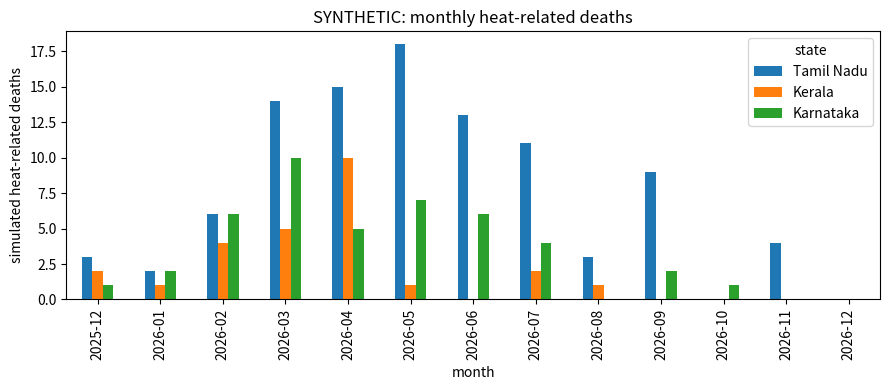
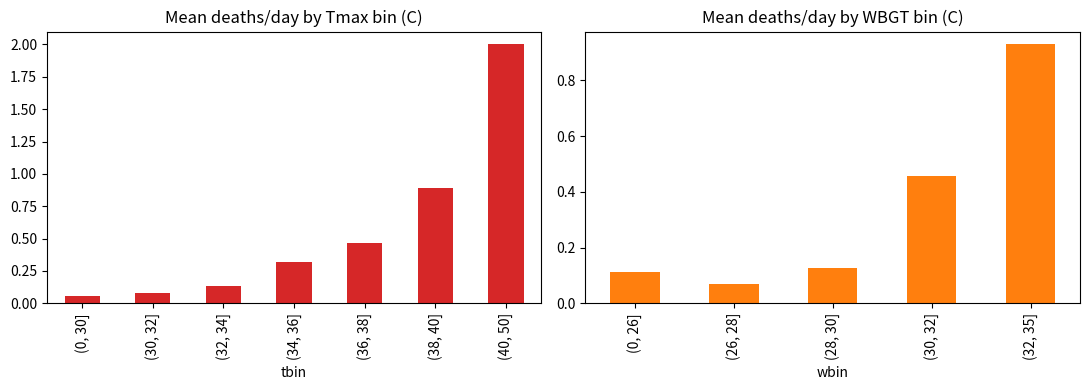
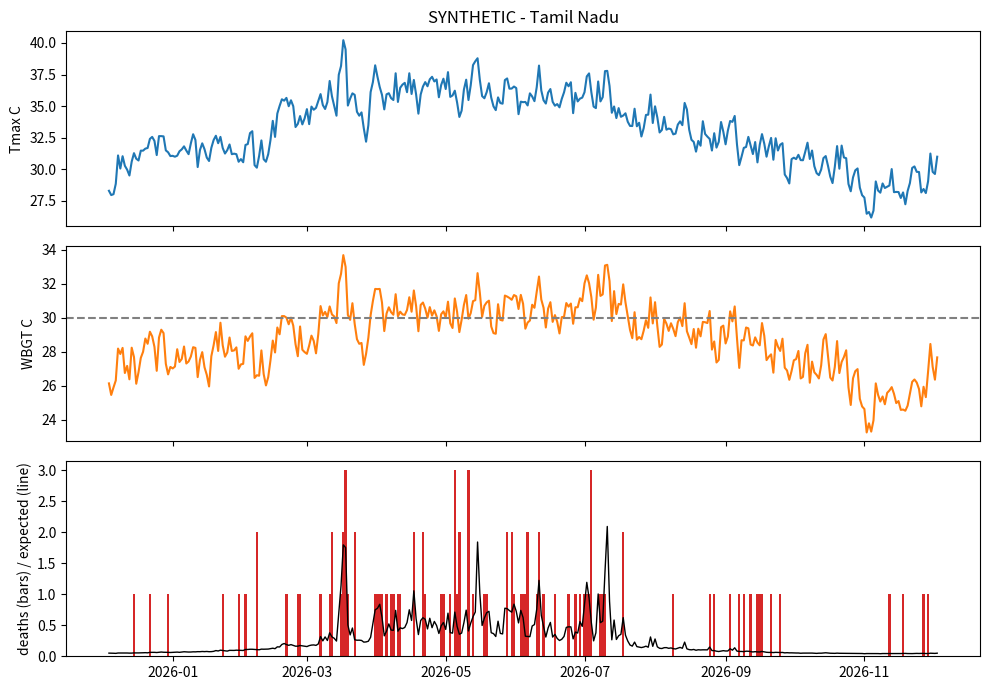
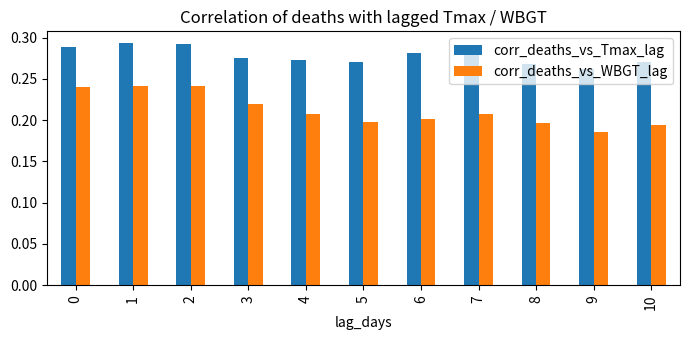

Write the Python code that produced these figures, in order.
#!/usr/bin/env python3
# -*- coding: utf-8 -*-
"""
ClimateGuard India - SYNTHETIC heat-related mortality dataset generator.

*** EVERY VALUE PRODUCED HERE IS SYNTHETIC. NOTHING IS NCRB / IMD / OFFICIAL DATA. ***

Statistical reference: Guin P, Bhan N, Sethi K (2025). "Mortality due to heatstroke and
exposure to cold: Evidence from India". Temperature 12(2):179-199.

Usage:
    python generate_mortality_synthetic.py --generation-date 2026-09-24 --out .
Default window = the most recent completed 365 days before the generation date.
"""
import argparse, json, math, datetime as dt
from pathlib import Path
import numpy as np
import pandas as pd
import matplotlib
matplotlib.use("Agg")
import matplotlib.pyplot as plt

SEED = 20260924
WARMUP = 14                      # burn-in days so lag-7 features are valid on day 1
STATES = ["Tamil Nadu", "Kerala", "Karnataka"]
CELLS = ["M<30", "F<30", "M30-59", "F30-59", "M60+", "F60+"]
# Paper Table 1 means (heatstroke deaths per state-year): M<30=4, F<30=1, M30-59=19, F30-59=4, M60+=8, F60+=3 (sum 39)
PAPER_CELL_MEANS = np.array([4, 1, 19, 4, 8, 3], float)
PAPER_REL_SENS = 8.028 / 39.0    # +8.028 deaths per +1C asmt, relative to mean 39 deaths/state-year
PAPER_CUM = {"Tamil Nadu": 228, "Karnataka": 97, "Kerala": 10}

# ---------------------------------------------------------------- state profiles (ASSUMPTIONS)
PROFILES = {
    "Tamil Nadu": dict(
        tmax_mean=34.0, tmax_amp=3.0, peak=130, sw_dip=0.8, ne_dip=2.0, w_dip=1.5,
        anom_sd=1.2, anom_phi=0.65, rh_base=68, rh_dry_amp=10, rh_sw=3, rh_ne=4,
        dtr=8.5, wind=2.6, wind_sw=0.15, sun_sw=0.20, sun_ne=0.30,
        events=3.5, event_amp=(2.0, 4.5), event_rh=2.0,
        hw_tmax=37.5, hw_anom=2.0, hot_tmax=36.5,
        population=77_000_000, elderly=13.0, u30=47.0, wa=40.0, outdoor=0.36, urban=55.0,
        healthcare=0.78, hap=0.60, cooling=0.55, phr_base=0.55, target_heatstroke=24.0),
    "Kerala": dict(
        tmax_mean=32.2, tmax_amp=1.3, peak=85, sw_dip=3.2, ne_dip=0.8, w_dip=0.8,
        anom_sd=0.9, anom_phi=0.65, rh_base=74, rh_dry_amp=6, rh_sw=12, rh_ne=4,
        dtr=6.5, wind=2.2, wind_sw=0.70, sun_sw=0.55, sun_ne=0.20,
        events=2.0, event_amp=(1.5, 3.0), event_rh=0.8,
        hw_tmax=35.0, hw_anom=1.8, hot_tmax=33.5,
        population=35_800_000, elderly=17.0, u30=38.0, wa=45.0, outdoor=0.28, urban=50.0,
        healthcare=0.85, hap=0.65, cooling=0.55, phr_base=0.60, target_heatstroke=5.0),
    "Karnataka": dict(
        tmax_mean=32.0, tmax_amp=3.2, peak=108, sw_dip=3.0, ne_dip=0.5, w_dip=1.5,
        anom_sd=1.5, anom_phi=0.65, rh_base=62, rh_dry_amp=12, rh_sw=18, rh_ne=3,
        dtr=10.0, wind=2.8, wind_sw=0.60, sun_sw=0.45, sun_ne=0.10,
        events=3.0, event_amp=(2.0, 4.5), event_rh=2.5,
        hw_tmax=36.5, hw_anom=2.0, hot_tmax=35.5,
        population=68_000_000, elderly=11.5, u30=50.0, wa=38.5, outdoor=0.45, urban=42.0,
        healthcare=0.70, hap=0.55, cooling=0.50, phr_base=0.50, target_heatstroke=12.0),
}

CFG = dict(
    seasonality_strength=0.9,
    other_to_heatstroke_ratio=3.0,
    hazard_T_segments=[(32, 35, 0.04), (35, 38, 0.12), (38, 40, 0.30), (40, 99, 0.55)],
    hazard_W_segments=[(26, 28, 0.05), (28, 30, 0.15), (30, 32, 0.35), (32, 35, 0.70), (35, 99, 1.20)],
    wbgt_weight=0.5,
    shock_phi=0.3,
    heat=dict(lag_w=[1.0, 0.6, 0.35, 0.2, 0.05], beta_mult=1.0, hum=0.35, dur=0.04, night=0.25,
              vul=1.2, out=0.8, phr=-0.35, cool=-0.30, nb_size=1.5, shock_sd=0.30, kappa=30),
    other=dict(lag_w=[0.6, 0.6, 0.45, 0.30, 0.15], beta_mult=0.6, hum=0.5, dur=0.05, night=0.45,
               vul=1.5, out=0.3, phr=-0.25, cool=-0.30, nb_size=2.0, shock_sd=0.30, kappa=20),
    other_cell_base=[0.05, 0.03, 0.27, 0.12, 0.30, 0.23],
)

# ---------------------------------------------------------------- physics helpers
def bump(doy, c, s):
    d = np.abs(doy - c); d = np.minimum(d, 365 - d)
    return np.exp(-0.5 * (d / s) ** 2)

def piecewise(x, segs):
    out = np.zeros_like(x, dtype=float)
    for lo, hi, sl in segs:
        out += sl * np.clip(x - lo, 0, hi - lo)
    return out

def run_length(flag):
    out = np.zeros(len(flag), int); c = 0
    for i, f in enumerate(flag):
        c = c + 1 if f else 0
        out[i] = c
    return out

def lag(x, k):
    o = np.full(len(x), np.nan); o[k:] = x[:-k]; return o

def ar1(rng, n, phi, sd):
    e = rng.normal(0, sd * np.sqrt(1 - phi ** 2), n); x = np.zeros(n); x[0] = rng.normal(0, sd)
    for i in range(1, n):
        x[i] = phi * x[i - 1] + e[i]
    return x

def esat(T): return 6.1094 * np.exp(17.625 * T / (T + 243.04))

def dewpoint(T, RH):
    g = np.log(np.clip(RH, 1, 100) / 100) + 17.625 * T / (243.04 + T)
    return 243.04 * g / (17.625 - g)

def stull_wet_bulb(T, RH):
    return (T * np.arctan(0.151977 * np.sqrt(RH + 8.313659)) + np.arctan(T + RH) - np.arctan(RH - 1.676331)
            + 0.00391838 * RH ** 1.5 * np.arctan(0.023101 * RH) - 4.686035)

def heat_index_f(T, RH):
    """NWS Rothfusz regression. Input/Output in DEGREES FAHRENHEIT."""
    simple = 0.5 * (T + 61.0 + (T - 68.0) * 1.2 + RH * 0.094)
    avg = (simple + T) / 2
    hi = (-42.379 + 2.04901523 * T + 10.14333127 * RH - 0.22475541 * T * RH - 0.00683783 * T * T
          - 0.05481717 * RH * RH + 0.00122874 * T * T * RH + 0.00085282 * T * RH * RH - 0.00000199 * T * T * RH * RH)
    a1 = np.where((RH < 13) & (T >= 80) & (T <= 112),
                  -((13 - RH) / 4) * np.sqrt(np.clip((17 - np.abs(T - 95)) / 17, 0, None)), 0.0)
    a2 = np.where((RH > 85) & (T >= 80) & (T <= 87), ((RH - 85) / 10) * ((87 - T) / 5), 0.0)
    return np.where(avg >= 80, hi + a1 + a2, simple)

def wbgt_category(w):
    return np.select([w < 28, w < 30, w < 32, w <= 35], ["LOW", "CAUTION", "DANGER", "EXTREME"], "SEVERE")

def thermal_chain(tmax, tmin, rh, wind, sun):
    """Daily thermal indices from Tmax/Tmin/mean RH/wind/sunshine. Hourly WBGT via Stull wet-bulb + simple globe increment."""
    tmean = (tmax + tmin) / 2
    td = dewpoint(tmean, rh)
    h = np.arange(24)[None, :]
    Th = ((tmax + tmin) / 2)[:, None] + ((tmax - tmin) / 2)[:, None] * np.cos(2 * np.pi * (h - 15) / 24)
    RHh = np.clip(100 * esat(td)[:, None] / esat(Th), 5, 99)
    Tw = stull_wet_bulb(Th, RHh)
    sol = np.where((h >= 6) & (h <= 18), np.sin(np.pi * (h - 6) / 12), 0.0)
    inc = np.clip(7.0 - 0.6 * wind, 2.0, 7.0) * sun
    Tg = Th + inc[:, None] * sol
    wb = 0.7 * Tw + 0.2 * Tg + 0.1 * Th
    hi_f = heat_index_f(tmax * 9 / 5 + 32, RHh[:, 15])
    return dict(tmean=tmean, td=td, wbgt=wb.max(1), dur=(wb >= 30).sum(1), hrs35=(Th >= 35).sum(1),
                hi_f=hi_f, hi_c=(hi_f - 32) * 5 / 9)

# ---------------------------------------------------------------- weather generator
def gen_weather(state, dates, rng):
    p = PROFILES[state]; n = len(dates); doy = dates.dayofyear.values.astype(float)
    sw = bump(doy, 200, 32); ne = bump(doy, 305, 25); wn = bump(doy, 20, 30)
    ang = 2 * np.pi * (doy - p["peak"]) / 365.25
    tclim = p["tmax_mean"] + p["tmax_amp"] * np.cos(ang) - p["sw_dip"] * sw - p["ne_dip"] * ne - p["w_dip"] * wn
    rhclim = p["rh_base"] - p["rh_dry_amp"] * np.cos(ang) + p["rh_sw"] * sw + p["rh_ne"] * ne
    tanom = ar1(rng, n, p["anom_phi"], p["anom_sd"])
    ev = np.zeros(n); idxs = np.where((doy >= 50) & (doy <= 170))[0]
    if len(idxs) > 10:
        for _ in range(rng.poisson(p["events"] * len(idxs) / 121.0)):
            s = int(rng.choice(idxs)); L = int(rng.integers(3, 10)); amp = rng.uniform(*p["event_amp"])
            prof = np.sin(np.linspace(0, np.pi, L + 2))[1:-1]; prof = prof / prof.max()
            e = min(L, n - s); ev[s:s + e] = np.maximum(ev[s:s + e], amp * prof[:e])
    tmax = tclim + tanom + ev
    rh = np.clip(rhclim + ar1(rng, n, 0.7, 5.0) - 1.2 * tanom - p["event_rh"] * ev, 25, 98)
    dtr = np.clip(p["dtr"] * (1 + 0.010 * (65 - rh)) * (1 - 0.20 * sw) + rng.normal(0, 0.8, n), 3.0, 15.0)
    tmin = tmax - dtr
    wind = np.clip(rng.gamma(4.0, p["wind"] / 4.0, n) * (1 + p["wind_sw"] * sw), 0.3, 9.0)
    sun = np.clip(0.92 - p["sun_sw"] * sw - p["sun_ne"] * ne - 0.3 * np.clip(rh - 78, 0, None) / 20
                  + rng.normal(0, 0.07, n), 0.2, 1.0)
    return dict(tmax=tmax, tmin=tmin, rh=rh, wind=wind, sun=sun, tclim=tclim, rhclim=rhclim, event=ev,
                n_uhi=rng.normal(0, 0.02, n), n_out=rng.normal(0, 0.03, n), n_vul=ar1(rng, n, 0.98, 0.02),
                n_phr=rng.normal(0, 0.02, n), n_hc=ar1(rng, n, 0.99, 0.01), n_cool=ar1(rng, n, 0.99, 0.02))

def uhi_from(tmax, w, p):
    return np.clip(0.8 * p["urban"] / 100 + 0.12 * np.clip((tmax - 32) / 8, 0, 1) + w["n_uhi"], 0, 1)

def compute_drivers(w, uhi, shift_mask=None, dT=0.0):
    tmax = w["tmax"].copy(); tmin = w["tmin"].copy()
    if shift_mask is not None:
        tmax[shift_mask] += dT; tmin[shift_mask] += dT
    ch = thermal_chain(tmax, tmin, w["rh"], w["wind"], w["sun"])
    ww = CFG["wbgt_weight"]
    X = (1 - ww) * piecewise(tmax, CFG["hazard_T_segments"]) + ww * piecewise(ch["wbgt"], CFG["hazard_W_segments"])
    night_min = tmin + 1.5 * uhi
    dr = dict(ch); dr.update(tmax=tmax, tmin=tmin, X=X, X1=lag(X, 1), X2=lag(X, 2), X3=lag(X, 3), X7=lag(X, 7),
                              cum3=pd.Series(X).rolling(3).sum().values, cum7=pd.Series(X).rolling(7).sum().values,
                              night_min=night_min, night=np.clip((night_min - 24) / 6, 0, 1),
                              hum=np.clip((ch["td"] - 18) / 8, 0, 1))
    return dr

def compute_context(state, dates, w, dr, uhi):
    p = PROFILES[state]; doy = dates.dayofyear.values.astype(float)
    anom = w["tmax"] - w["tclim"]
    hw = (w["tmax"] >= p["hw_tmax"]) & (anom >= p["hw_anom"])
    hot = w["tmax"] >= p["hot_tmax"]
    sw = bump(doy, 200, 32); ne = bump(doy, 305, 25)
    wk = np.where(dates.weekday == 6, 0.78, np.where(dates.weekday == 5, 0.92, 1.0))
    out = np.clip(p["outdoor"] / 0.6 * wk * (1 - 0.30 * sw - 0.05 * ne) + w["n_out"], 0, 1)
    vbase = 0.35 * p["elderly"] / 20 + 0.25 * p["outdoor"] / 0.6 + 0.25 * (1 - p["healthcare"]) + 0.15 * (1 - p["cooling"])
    vul = np.clip(vbase + w["n_vul"], 0, 1)
    hw_recent = pd.Series(hw.astype(int)).rolling(3, min_periods=1).max().values
    phr = np.clip(p["phr_base"] + 0.15 * hw_recent + w["n_phr"], 0, 1)
    maxpop = max(q["population"] for q in PROFILES.values())
    return dict(doy=doy, anom=anom, hum_anom=w["rh"] - w["rhclim"], hw=hw, hot=hot,
                consec_hot=run_length(hot), consec_heat=run_length(dr["wbgt"] >= 30),
                out=out, vul=vul, phr=phr, uhi=uhi,
                hc=np.clip(p["healthcare"] + w["n_hc"], 0, 1), cool=np.clip(p["cooling"] + w["n_cool"], 0, 1),
                hap=np.full(len(doy), p["hap"]),
                popexp=np.clip(0.5 * p["population"] / maxpop + 0.3 * p["urban"] / 100 + 0.2 * out, 0, 1),
                season_peak=p["peak"])

def cut(d): return {k: (v[WARMUP:] if isinstance(v, np.ndarray) else v) for k, v in d.items()}

def mu_raw(dr, ctx, beta, kind):
    c = CFG[kind]; lw = c["lag_w"]
    eff = lw[0] * dr["X"] + lw[1] * dr["X1"] + lw[2] * dr["X2"] + lw[3] * dr["X3"] + lw[4] * dr["X7"]
    Xc = np.minimum(dr["X"], 1.0)
    eta = (beta * c["beta_mult"]) * eff + c["hum"] * dr["hum"] * Xc + c["dur"] * dr["dur"] + c["night"] * dr["night"] * Xc \
        + c["vul"] * (ctx["vul"] - 0.5) + c["out"] * (ctx["out"] - 0.5) + c["phr"] * (ctx["phr"] - 0.5) \
        + c["cool"] * (ctx["cool"] - 0.5) \
        + CFG["seasonality_strength"] * np.cos(2 * np.pi * (ctx["doy"] - ctx["season_peak"]) / 365.25)
    return np.exp(eta)

def split_cells(rng, total, base_p, adjust, kappa):
    w = base_p[None, :] * np.exp(adjust); w = w / w.sum(1, keepdims=True)
    g = rng.gamma(kappa * w, 1.0); p = g / g.sum(1, keepdims=True)
    out = np.zeros((len(total), 6), int)
    for i, t in enumerate(total):
        if t > 0:
            out[i] = rng.multinomial(int(t), p[i])
    return out

def cell_adjust(ctx, dr):
    n = len(ctx["out"]); a = np.zeros((n, 6))
    so = 2.0 * (ctx["out"] - ctx["out"].mean())
    nz = 0.5 * (dr["night"] - dr["night"].mean()) + 0.4 * (dr["hum"] - dr["hum"].mean())
    fz = 0.4 * (dr["night"] - dr["night"].mean())
    a[:, 2] += so; a[:, 4] += nz; a[:, 5] += nz; a[:, 1] += fz; a[:, 3] += fz; a[:, 5] += fz
    return a

# ---------------------------------------------------------------- similarity engine
SIG_COLS = {"max_temperature_c": "maximum_temperature_c", "mean_temperature_c": "mean_temperature_c",
            "humidity_percent": "relative_humidity_percent", "wbgt_c": "wbgt_c", "heat_index_c": "heat_index_c",
            "heat_duration_hours": "heat_duration_hours", "consecutive_heat_days": "consecutive_heat_days"}
SIG_W = {"wbgt_c": .25, "max_temperature_c": .15, "mean_temperature_c": .10, "humidity_percent": .15,
         "heat_index_c": .15, "heat_duration_hours": .10, "consecutive_heat_days": .10}

def find_similar_days(df, query, k=5, state=None):
    """Weighted, standardised multi-dimensional distance. Needs >=3 signature fields (never temperature alone)."""
    keys = [q for q in SIG_COLS if query.get(q) is not None]
    if len(keys) < 3:
        raise ValueError("Provide at least 3 thermal-signature fields; single-variable matching is not allowed.")
    pool = df if state is None else df[df.state == state]
    w = np.array([SIG_W[q] for q in keys]); w = w / w.sum()
    sd = np.array([df[SIG_COLS[q]].std() for q in keys])
    Z = (pool[[SIG_COLS[q] for q in keys]].values - np.array([query[q] for q in keys], float)) / sd
    d = np.sqrt((w * Z ** 2).sum(1))
    res = pool.assign(similarity_score=100 * np.exp(-d), distance=d).sort_values("distance")
    return res.head(k), keys

def analyse_scenario(df, query, k=5, k_stable=25):
    top, keys = find_similar_days(df, query, k)
    stable, _ = find_similar_days(df, query, k_stable)
    band = wbgt_category(np.array([query["wbgt_c"]]))[0] if query.get("wbgt_c") is not None else "n/a"
    ages = stable[["heat_related_deaths_under_30", "heat_related_deaths_30_59", "heat_related_deaths_60_plus"]].sum()
    sx = stable[["heat_related_deaths_male", "heat_related_deaths_female"]].sum()
    prec = {"LOW": "Routine hydration; no special measures.",
            "CAUTION": "Hydrate, schedule strenuous outdoor work outside the afternoon, watch vulnerable people.",
            "DANGER": "Limit outdoor work 11:00-16:00, mandatory shade/water breaks, check on elderly and outdoor workers.",
            "EXTREME": "Suspend non-essential outdoor labour in peak hours, open cooling shelters, alert hospitals, "
                       "frequent welfare checks on elderly and isolated people.",
            "SEVERE": "Treat as emergency-level heat stress: stop outdoor work in peak hours, activate heat action plan fully."}
    return dict(
        CURRENT_THERMAL_RISK=f"WBGT band: {band}",
        HISTORICAL_ANALOGUE=top.assign(date=pd.to_datetime(top["date"]).dt.strftime("%Y-%m-%d"))[["date", "state", "similarity_score", "maximum_temperature_c", "relative_humidity_percent",
                                 "wbgt_c", "heat_related_deaths_total"]],
        EXPECTED_HEALTH_IMPACT=(f"Historical SYNTHETIC scenarios with similar thermal conditions were associated with an average of "
                                f"{top.heat_related_deaths_total.mean():.2f} simulated heat-related deaths/day (5 closest days) and "
                                f"{stable.heat_related_deaths_total.mean():.2f} (25 closest). This is a model-estimated heat-related "
                                f"mortality burden for decision support, not a forecast for any individual or day."),
        VULNERABLE_POPULATIONS=(f"Among the 25 closest analogues: deaths under 30 / 30-59 / 60+ = {int(ages.iloc[0])} / {int(ages.iloc[1])} / "
                                f"{int(ages.iloc[2])}; male / female = {int(sx.iloc[0])} / {int(sx.iloc[1])} (simulated; small counts, noisy)."),
        RECOMMENDED_PRECAUTIONS=prec.get(band, "Follow local heat action plan guidance."),
        features_used=keys)

# ---------------------------------------------------------------- reporting helpers
def md_table(df, index=True, nd=2):
    d = df.reset_index() if index else df
    cols = [str(c) for c in d.columns]
    L = ["| " + " | ".join(cols) + " |", "|" + "|".join(["---"] * len(cols)) + "|"]
    for _, r in d.iterrows():
        L.append("| " + " | ".join(f"{v:.{nd}f}" if isinstance(v, (float, np.floating)) else str(v) for v in r.values) + " |")
    return "\n".join(L)

def spearman(a, b): return a.rank().corr(b.rank())

# ---------------------------------------------------------------- data dictionary
SPEC = {
 "date": ("date", "YYYY-MM-DD", "Calendar date of the record.", "Consecutive dates ending the day before generation date."),
 "state": ("string", "-", "State the record describes (state-level aggregate).", "Fixed set of 3 states."),
 "data_type": ("string", "-", "Honesty flag; always SYNTHETIC.", "Constant."),
 "population": ("int", "persons", "State population used as denominator.", "Synthetic demographic assumption (rounded 2026 projection-style figure, not official)."),
 "elderly_population_percent": ("float", "%", "Share aged 60+.", "Synthetic demographic assumption (historical baseline was lower; Census-2011-era values roughly 9-13%, verify before citing)."),
 "working_age_population_percent": ("float", "%", "Share aged 30-59 (the paper's mid-age bucket, not the 15-59 convention).", "Synthetic demographic assumption; chosen so under-30 + 30-59 + 60+ = 100."),
 "under_30_population_percent": ("float", "%", "Share aged under 30.", "Synthetic demographic assumption."),
 "outdoor_worker_fraction": ("float", "0-1", "Fraction of workers with substantial outdoor work.", "Synthetic assumption; not an official statistic."),
 "urban_population_percent": ("float", "%", "Urban share of population.", "Synthetic demographic assumption."),
 "maximum_temperature_c": ("float", "deg C", "State-representative daily maximum air temperature.", "Sinusoidal climatology + monsoon/winter dips + AR(1) anomaly + random heat episodes; state parameters."),
 "minimum_temperature_c": ("float", "deg C", "Background daily minimum temperature.", "Tmax minus diurnal range (humidity/season dependent)."),
 "mean_temperature_c": ("float", "deg C", "Daily mean temperature.", "(Tmax+Tmin)/2."),
 "relative_humidity_percent": ("float", "%", "Daily mean relative humidity.", "Climatology (dry season dip, monsoon rise) + AR(1) noise, negatively coupled to Tmax anomaly."),
 "wind_speed_mps": ("float", "m/s", "Daily mean wind speed.", "Gamma draw scaled by monsoon factor."),
 "dew_point_c": ("float", "deg C", "Dew point.", "Magnus formula from mean temperature and mean RH."),
 "heat_index_c": ("float", "deg C", "Heat index at daily Tmax and 15:00 RH, converted to Celsius.", "NWS Rothfusz regression (computed in deg F then converted)."),
 "heat_index_f": ("float", "deg F", "Same heat index in Fahrenheit (explicit unit, distinct from WBGT).", "NWS Rothfusz regression."),
 "wbgt_c": ("float", "deg C", "Daily peak (hourly max) outdoor WBGT.", "0.7*Stull wet-bulb + 0.2*globe + 0.1*air; globe = air + simple solar increment reduced by wind and cloud. An approximation, not a measured WBGT."),
 "wbgt_category": ("string", "-", "LOW <28, CAUTION 28-30, DANGER 30-32, EXTREME 32-35, SEVERE >35 (WBGT deg C).", "Project thermal-risk bands applied to wbgt_c."),
 "hours_above_heat_threshold": ("int", "hours", "Hours per day with air temperature >= 35 C.", "Cosine diurnal curve, peak 15:00."),
 "nighttime_min_temperature_c": ("float", "deg C", "Night minimum including an urban-heat-island offset (up to 1.5 C).", "Tmin + 1.5*urban_heat_index."),
 "heatwave_day": ("bool", "-", "Heatwave flag.", "IMD-INSPIRED, state-level synthetic rule: Tmax >= state threshold (TN 37.5, KA 36.5, KL 35.0) AND anomaly >= 2.0 C (KL 1.8 C). Not the official IMD definition."),
 "consecutive_hot_days": ("int", "days", "Run length of days with Tmax >= state hot threshold (TN 36.5, KA 35.5, KL 33.5).", "Run-length count (temperature-based)."),
 "temperature_anomaly_c": ("float", "deg C", "Tmax minus the state's smooth climatological Tmax for that day of year.", "Difference from the generating climatology."),
 "humidity_anomaly_percent": ("float", "% points", "RH minus climatological RH.", "Difference from the generating climatology."),
 "heat_duration_hours": ("int", "hours", "Hours per day with hourly WBGT >= 30 C (DANGER band or above).", "Hourly WBGT from the thermal chain."),
 "consecutive_heat_days": ("int", "days", "Run length of days with daily peak WBGT >= 30 C (thermal-stress-based, unlike consecutive_hot_days).", "Run-length count."),
 "nighttime_heat_stress": ("float", "0-1", "Night heat load.", "clip((nighttime_min_temperature_c - 24)/6, 0, 1)."),
 "humidity_burden": ("float", "0-1", "Moisture load on cooling by sweating.", "clip((dew_point_c - 18)/8, 0, 1)."),
 "outdoor_exposure_index": ("float", "0-1", "Effective outdoor exposure.", "outdoor_worker_fraction/0.6 x weekday factor (Sun 0.78, Sat 0.92) x monsoon reduction + noise."),
 "urban_heat_index": ("float", "0-1", "Urban heat amplification proxy (a synthetic index, not the meteorological heat index).", "0.8*urban share + 0.12*clip((Tmax-32)/8,0,1) + noise."),
 "population_exposure_index": ("float", "0-1", "Population at risk of exposure.", "0.5*population/max population + 0.3*urban share + 0.2*outdoor_exposure_index."),
 "vulnerability_index": ("float", "0-1", "Population vulnerability.", "0.35*elderly/20 + 0.25*outdoor/0.6 + 0.25*(1-healthcare) + 0.15*(1-cooling) + slow AR(1) drift."),
 "public_health_response_index": ("float", "0-1", "Synthetic response readiness.", "State base + 0.15 if a heatwave day occurred in last 3 days + noise."),
 "healthcare_access_index": ("float", "0-1", "Synthetic healthcare access.", "State base + slow drift. Not an official indicator."),
 "heat_action_plan_index": ("float", "0-1", "Synthetic heat-action-plan strength.", "Constant state assumption. Not an official indicator."),
 "cooling_access_index": ("float", "0-1", "Synthetic access to cooling.", "State base + slow drift. Not an official indicator."),
 "heat_exposure_index": ("float", "index >=0", "Same-day thermal hazard score X_t (drives mortality).", "0.5*piecewise-linear(Tmax) + 0.5*piecewise-linear(WBGT); slopes steepen with heat."),
 "heat_exposure_lag_1": ("float", "index", "X_t at t-1.", "Lag of heat_exposure_index."),
 "heat_exposure_lag_2": ("float", "index", "X_t at t-2.", "Lag."),
 "heat_exposure_lag_3": ("float", "index", "X_t at t-3.", "Lag."),
 "heat_exposure_lag_7": ("float", "index", "X_t at t-7.", "Lag."),
 "cumulative_heat_load_3day": ("float", "index", "Sum of X over t-2..t.", "Rolling sum."),
 "cumulative_heat_load_7day": ("float", "index", "Sum of X over t-6..t.", "Rolling sum."),
 "expected_heatstroke_deaths": ("float", "deaths/day", "Model expectation (mean) for heatstroke deaths.", "state base x exp(eta_heatstroke)."),
 "expected_other_heat_related_deaths": ("float", "deaths/day", "Model expectation for other heat-exacerbated deaths.", "state base x exp(eta_other)."),
 "expected_heat_related_deaths": ("float", "deaths/day", "Model expectation, total. NOT an observation.", "Sum of the two expectations."),
 "heatstroke_deaths": ("int", "deaths", "Simulated heatstroke deaths.", "Negative Binomial draw around expectation x lognormal shock."),
 "other_heat_related_deaths": ("int", "deaths", "Simulated heat-exacerbated deaths from other causes (cardiovascular, renal, respiratory etc.).", "Negative Binomial draw; ratio to heatstroke is an ASSUMPTION (paper does not measure it)."),
 "heat_related_deaths_total": ("int", "deaths", "heatstroke_deaths + other_heat_related_deaths (stochastic realization).", "Sum."),
 "heat_related_deaths_male": ("int", "deaths", "Male share of total.", "Dirichlet-perturbed multinomial over 6 sex-age cells (both components)."),
 "heat_related_deaths_female": ("int", "deaths", "Female share of total.", "Same."),
 "heatstroke_deaths_male": ("int", "deaths", "Male heatstroke deaths.", "Multinomial cells calibrated to paper Table 1 shares."),
 "heatstroke_deaths_female": ("int", "deaths", "Female heatstroke deaths.", "Same."),
 "heat_related_deaths_under_30": ("int", "deaths", "Deaths aged <30 (naming follows the MORTALITY VARIABLES list; equals 'deaths_under_30' in the example record).", "Multinomial cells."),
 "heat_related_deaths_30_59": ("int", "deaths", "Deaths aged 30-59.", "Multinomial cells."),
 "heat_related_deaths_60_plus": ("int", "deaths", "Deaths aged 60+.", "Multinomial cells."),
 "mortality_anomaly": ("float", "deaths", "Observed minus expected total.", "heat_related_deaths_total - expected_heat_related_deaths."),
 "heat_related_mortality_rate_per_100000": ("float", "per 100,000 (daily)", "Primary rate. NOT all-cause mortality.", "total / population x 100000."),
 "heatstroke_mortality_rate_per_100000": ("float", "per 100,000 (daily)", "Heatstroke-only daily rate.", "heatstroke / population x 100000."),
 "thermal_signature": ("json string", "-", "Multi-dimensional signature for analogue search: max temp, mean temp, humidity, WBGT, heat index (C), heat duration, consecutive heat days.", "Bundle of existing columns."),
}
DEFAULT_LIMIT = "Synthetic; state-level aggregate (no district resolution); values are model outputs, not observations."

def write_dictionary(path, cols):
    L = ["# Data dictionary - `mortality_synthetic_daily.csv`", "",
         "**ALL DATA ARE SYNTHETIC (`data_type = SYNTHETIC`).** Not NCRB, not IMD, not official, not real 2025/2026 mortality. "
         "Paper: Guin, Bhan & Sethi (2025), *Temperature* 12(2):179-199 is used only as a statistical calibration reference.", "",
         "Every column is *synthetic* (real/synthetic = SYNTHETIC). Source/reference column says what calibrates or motivates it.", "",
         "| column_name | data_type | unit | meaning | generation_method | source/reference | real/synthetic | limitations |",
         "|---|---|---|---|---|---|---|---|"]
    for c in cols:
        dtp, unit, mean, meth = SPEC[c]
        if c.startswith(("expected", "heatstroke", "other_heat", "heat_related", "mortality")) or c in ("heatstroke_deaths",):
            src = "Model structure and sex/age shares calibrated to Guin et al. 2025 (Tables 1, 4, 6, 7); everything else assumption"
        elif c in ("date", "state", "data_type"):
            src = "n/a"
        elif c.endswith("_index") or "lag" in c or "cumulative" in c:
            src = "Project assumption (synthetic index)"
        else:
            src = "Modelling assumption (synthetic)"
        L.append(f"| {c} | {dtp} | {unit} | {mean} | {meth} | {src} | SYNTHETIC | {DEFAULT_LIMIT} |")
    L += ["", "## Notes", "- Temperatures in deg C. Heat index is given in both C and F; WBGT is always deg C and is NOT a Fahrenheit heat index.",
          "- Death counts are tiny integers per day per state; use aggregates (weeks/season) for analysis.",
          "- Naming: the age columns follow the MORTALITY VARIABLES list (`heat_related_deaths_under_30` etc.), not the shorter `deaths_under_30` in the example record.",
          "- Demographic percentages are synthetic assumptions, not current official statistics."]
    Path(path).write_text("\n".join(L), encoding="utf-8")

# ---------------------------------------------------------------- main
def main():
    ap = argparse.ArgumentParser()
    ap.add_argument("--generation-date", default=None, help="YYYY-MM-DD (default today)")
    ap.add_argument("--start-date", default=None); ap.add_argument("--end-date", default=None)
    ap.add_argument("--days", type=int, default=365)
    ap.add_argument("--seed", type=int, default=SEED)
    ap.add_argument("--out", default=".")
    ap.add_argument("--sensitivity-target", type=float, default=PAPER_REL_SENS)
    a = ap.parse_args()
    out = Path(a.out); out.mkdir(parents=True, exist_ok=True); (out / "charts").mkdir(exist_ok=True)
    gen = dt.date.fromisoformat(a.generation_date) if a.generation_date else dt.date.today()
    end = dt.date.fromisoformat(a.end_date) if a.end_date else gen - dt.timedelta(days=1)
    start = dt.date.fromisoformat(a.start_date) if a.start_date else end - dt.timedelta(days=a.days - 1)
    dates_all = pd.date_range(start - dt.timedelta(days=WARMUP), end)
    dates = dates_all[WARMUP:]
    ss = np.random.SeedSequence(a.seed); kids = ss.spawn(len(STATES) * 2)
    W, DR_full, CTX_full, DR0, DR1, CTX = {}, {}, {}, {}, {}, {}
    amj = np.isin(dates_all.month, [4, 5, 6])
    for i, s in enumerate(STATES):
        rng = np.random.default_rng(kids[i]); p = PROFILES[s]
        W[s] = gen_weather(s, dates_all, rng)
        uhi = uhi_from(W[s]["tmax"], W[s], p)
        DR_full[s] = compute_drivers(W[s], uhi)
        CTX_full[s] = compute_context(s, dates_all, W[s], DR_full[s], uhi)
        DR0[s] = cut(DR_full[s]); CTX[s] = cut(CTX_full[s])
        DR1[s] = cut(compute_drivers(W[s], uhi, amj, 1.0))

    # ---- calibration: relative response of annual expected heatstroke deaths to +1C on Apr-Jun Tmax
    def R_of(beta):
        Rs = [mu_raw(DR1[s], CTX[s], beta, "heat").sum() / mu_raw(DR0[s], CTX[s], beta, "heat").sum() - 1 for s in STATES]
        return float(np.mean(Rs)), Rs
    lo, hi = 0.01, 6.0
    assert R_of(hi)[0] > a.sensitivity_target, "target sensitivity unreachable"
    for _ in range(60):
        mid = math.sqrt(lo * hi)
        if R_of(mid)[0] < a.sensitivity_target: lo = mid
        else: hi = mid
    beta = math.sqrt(lo * hi); R_mean, R_states = R_of(beta)

    # ---- simulate
    rows, hs_cells_all, base = [], {}, {}
    for i, s in enumerate(STATES):
        rng = np.random.default_rng(kids[len(STATES) + i]); p = PROFILES[s]; dr = DR0[s]; ctx = CTX[s]; n = len(dates)
        rh_raw = mu_raw(dr, ctx, beta, "heat"); ro_raw = mu_raw(dr, ctx, beta, "other")
        bh = p["target_heatstroke"] / rh_raw.sum(); bo = CFG["other_to_heatstroke_ratio"] * p["target_heatstroke"] / ro_raw.sum()
        base[s] = dict(heatstroke=bh, other=bo)
        e_h, e_o = bh * rh_raw, bo * ro_raw
        y = {}
        for kind, e in (("heat", e_h), ("other", e_o)):
            c = CFG[kind]
            z = ar1(rng, n, CFG["shock_phi"], 1.0); shock = np.exp(c["shock_sd"] * z - c["shock_sd"] ** 2 / 2)
            mu = e * shock; r = c["nb_size"]
            y[kind] = rng.negative_binomial(r, r / (r + mu))
        tilt = np.array([1, 1, 1, 1, p["elderly"] / 12, p["elderly"] / 12])
        bp_h = PAPER_CELL_MEANS / PAPER_CELL_MEANS.sum() * tilt
        bp_o = np.array(CFG["other_cell_base"]) * tilt
        adj = cell_adjust(ctx, dr)
        ch_ = split_cells(rng, y["heat"], bp_h / bp_h.sum(), adj, CFG["heat"]["kappa"])
        co_ = split_cells(rng, y["other"], bp_o / bp_o.sum(), adj, CFG["other"]["kappa"])
        ct = ch_ + co_; hs_cells_all[s] = ch_
        tot = y["heat"] + y["other"]; exp_t = e_h + e_o; pop = p["population"]
        sig = [json.dumps(dict(max_temperature_c=round(float(a1), 2), mean_temperature_c=round(float(a2), 2),
                               humidity_percent=round(float(a3), 1), wbgt_c=round(float(a4), 2),
                               heat_index_c=round(float(a5), 2), heat_duration_hours=int(a6), consecutive_heat_days=int(a7)))
               for a1, a2, a3, a4, a5, a6, a7 in zip(dr["tmax"], dr["tmean"], W[s]["rh"][WARMUP:], dr["wbgt"], dr["hi_c"],
                                                     dr["dur"], ctx["consec_heat"])]
        rows.append(pd.DataFrame(dict(
            date=dates.strftime("%Y-%m-%d"), state=s, data_type="SYNTHETIC", population=pop,
            elderly_population_percent=p["elderly"], working_age_population_percent=p["wa"], under_30_population_percent=p["u30"],
            outdoor_worker_fraction=p["outdoor"], urban_population_percent=p["urban"],
            maximum_temperature_c=dr["tmax"].round(2), minimum_temperature_c=dr["tmin"].round(2), mean_temperature_c=dr["tmean"].round(2),
            relative_humidity_percent=W[s]["rh"][WARMUP:].round(1), wind_speed_mps=W[s]["wind"][WARMUP:].round(2),
            dew_point_c=dr["td"].round(2), heat_index_c=dr["hi_c"].round(2), heat_index_f=dr["hi_f"].round(2),
            wbgt_c=dr["wbgt"].round(2), wbgt_category=wbgt_category(dr["wbgt"]), hours_above_heat_threshold=dr["hrs35"],
            nighttime_min_temperature_c=dr["night_min"].round(2), heatwave_day=ctx["hw"], consecutive_hot_days=ctx["consec_hot"],
            temperature_anomaly_c=ctx["anom"].round(2), humidity_anomaly_percent=ctx["hum_anom"].round(1),
            heat_duration_hours=dr["dur"], consecutive_heat_days=ctx["consec_heat"],
            nighttime_heat_stress=dr["night"].round(3), humidity_burden=dr["hum"].round(3),
            outdoor_exposure_index=ctx["out"].round(3), urban_heat_index=ctx["uhi"].round(3),
            population_exposure_index=ctx["popexp"].round(3), vulnerability_index=ctx["vul"].round(3),
            public_health_response_index=ctx["phr"].round(3), healthcare_access_index=ctx["hc"].round(3),
            heat_action_plan_index=ctx["hap"].round(3), cooling_access_index=ctx["cool"].round(3),
            heat_exposure_index=dr["X"].round(4), heat_exposure_lag_1=dr["X1"].round(4), heat_exposure_lag_2=dr["X2"].round(4),
            heat_exposure_lag_3=dr["X3"].round(4), heat_exposure_lag_7=dr["X7"].round(4),
            cumulative_heat_load_3day=dr["cum3"].round(4), cumulative_heat_load_7day=dr["cum7"].round(4),
            expected_heatstroke_deaths=e_h.round(5), expected_other_heat_related_deaths=e_o.round(5),
            expected_heat_related_deaths=exp_t.round(5),
            heatstroke_deaths=y["heat"], other_heat_related_deaths=y["other"], heat_related_deaths_total=tot,
            heat_related_deaths_male=ct[:, [0, 2, 4]].sum(1), heat_related_deaths_female=ct[:, [1, 3, 5]].sum(1),
            heatstroke_deaths_male=ch_[:, [0, 2, 4]].sum(1), heatstroke_deaths_female=ch_[:, [1, 3, 5]].sum(1),
            heat_related_deaths_under_30=ct[:, [0, 1]].sum(1), heat_related_deaths_30_59=ct[:, [2, 3]].sum(1),
            heat_related_deaths_60_plus=ct[:, [4, 5]].sum(1),
            mortality_anomaly=(tot - exp_t).round(5),
            heat_related_mortality_rate_per_100000=(tot / pop * 1e5).round(6),
            heatstroke_mortality_rate_per_100000=(y["heat"] / pop * 1e5).round(6),
            thermal_signature=sig)))
    df = pd.concat(rows, ignore_index=True)
    df["_o"] = df.state.map({s: i for i, s in enumerate(STATES)})
    df = df.sort_values(["date", "_o"]).drop(columns="_o").reset_index(drop=True)
    cols = list(SPEC.keys()); df = df[cols]

    # ---- integrity checks
    assert len(df) == len(dates) * 3 and (df.data_type == "SYNTHETIC").all()
    assert (df.heat_related_deaths_total == df.heatstroke_deaths + df.other_heat_related_deaths).all()
    assert (df.heat_related_deaths_total == df.heat_related_deaths_male + df.heat_related_deaths_female).all()
    assert (df.heat_related_deaths_total == df.heat_related_deaths_under_30 + df.heat_related_deaths_30_59 + df.heat_related_deaths_60_plus).all()

    df.to_csv(out / "mortality_synthetic_daily.csv", index=False)
    recs = json.loads(df.to_json(orient="records"))
    for r in recs: r["thermal_signature"] = json.loads(r["thermal_signature"])
    meta = dict(data_type="SYNTHETIC", warning="Synthetic prototype data. NOT NCRB/IMD/official/real mortality data. Not a forecast.",
                reference="Guin P, Bhan N, Sethi K (2025) Temperature 12(2):179-199 (calibration reference only)",
                date_range=[str(dates[0].date()), str(dates[-1].date())], rows=len(df), random_seed=a.seed)
    (out / "mortality_synthetic_daily.json").write_text(json.dumps(dict(metadata=meta, records=recs), indent=1), encoding="utf-8")
    write_dictionary(out / "mortality_data_dictionary.md", cols)

    # ---- parameters
    params = dict(
        data_type="SYNTHETIC", random_seed=a.seed, generation_date=str(gen), date_range=meta["date_range"], warmup_days=WARMUP,
        model="Negative Binomial counts (mean = base x exp(eta) x lognormal AR(1) shock); heatstroke + other components; multinomial sex-age split with Dirichlet noise",
        temperature_effect=dict(value=beta, origin="CALIBRATED", note="beta on lag-weighted heat exposure; solved so mean relative rise in annual expected heatstroke deaths for +1C on Apr-Jun Tmax equals the paper-implied ratio 8.028/39"),
        calibration=dict(target_relative_increase_per_C=a.sensitivity_target, achieved_mean=R_mean,
                         achieved_by_state=dict(zip(STATES, R_states)), origin="paper coefficient 8.028 (Table 4) / mean 39 (Table 1)"),
        hazard_temperature_segments=dict(value=CFG["hazard_T_segments"], origin="ASSUMPTION (convex piecewise; paper motivates thresholds at 33 and 38 C)"),
        hazard_wbgt_segments=dict(value=CFG["hazard_W_segments"], origin="ASSUMPTION"),
        wbgt_weight_in_exposure=CFG["wbgt_weight"], seasonality_strength=dict(value=CFG["seasonality_strength"], origin="ASSUMPTION"),
        humidity_effect=dict(heatstroke=CFG["heat"]["hum"], other=CFG["other"]["hum"], origin="ASSUMPTION"),
        duration_effect_per_hour=dict(heatstroke=CFG["heat"]["dur"], other=CFG["other"]["dur"], origin="ASSUMPTION"),
        night_effect=dict(heatstroke=CFG["heat"]["night"], other=CFG["other"]["night"], origin="ASSUMPTION"),
        lag_effect=dict(weights_lag_0_1_2_3_7=dict(heatstroke=CFG["heat"]["lag_w"], other=CFG["other"]["lag_w"]), origin="ASSUMPTION"),
        vulnerability_effect=dict(heatstroke=CFG["heat"]["vul"], other=CFG["other"]["vul"], origin="ASSUMPTION"),
        outdoor_effect=dict(heatstroke=CFG["heat"]["out"], other=CFG["other"]["out"], origin="ASSUMPTION"),
        health_response_effects=dict(public_health_response=CFG["heat"]["phr"], cooling_access=CFG["heat"]["cool"],
                                     origin="ASSUMPTION; direction supported by paper's negative health-spend/urban coefficients (not significant for totals)"),
        dispersion_parameter=dict(heatstroke_nb_size=CFG["heat"]["nb_size"], other_nb_size=CFG["other"]["nb_size"], origin="ASSUMPTION"),
        shock=dict(sd_heatstroke=CFG["heat"]["shock_sd"], sd_other=CFG["other"]["shock_sd"], ar1_phi=CFG["shock_phi"], origin="ASSUMPTION"),
        other_to_heatstroke_ratio=dict(value=CFG["other_to_heatstroke_ratio"], origin="ASSUMPTION (paper covers heatstroke only)"),
        sex_age_shares_heatstroke=dict(cells=CELLS, paper_table1_means=PAPER_CELL_MEANS.tolist(), origin="PAPER (Table 1)"),
        sex_age_shares_other=dict(value=CFG["other_cell_base"], origin="ASSUMPTION (older, more balanced by sex)"),
        dirichlet_kappa=dict(heatstroke=CFG["heat"]["kappa"], other=CFG["other"]["kappa"]),
        state_baseline=dict({s: dict(annual_heatstroke_target=PROFILES[s]["target_heatstroke"], calibrated_base_daily_scale=base[s],
                                     paper_cumulative_2001_2014=PAPER_CUM[s], paper_mean_per_year=PAPER_CUM[s] / 14,
                                     origin="target = ASSUMPTION anchored on (not equal to) paper values") for s in STATES}),
        state_profiles={s: {k: v for k, v in PROFILES[s].items()} for s in STATES},
        similarity=dict(features=list(SIG_COLS), weights=SIG_W, standardisation="divide by dataset SD", score="100*exp(-weighted RMS z-distance)"),
        paper_reference_values=dict(mean_total=39, sd_total=53.9, min=0, max=418, mean_male=31, mean_female=8, coef_asmt_total=8.028,
                                    table7_asmt2_total=21.50, table6_smt_c=7.911, table6_smt_c_sq=0.798))
    (out / "mortality_model_parameters.json").write_text(json.dumps(params, indent=2, default=float), encoding="utf-8")

    # ---- validation
    d = df.copy(); d["date"] = pd.to_datetime(d["date"]); d["month"] = d.date.dt.to_period("M").astype(str)
    T = "heat_related_deaths_total"
    st = d.groupby("state").agg(population=("population", "first"), days=("date", "count"), heatstroke=("heatstroke_deaths", "sum"),
                                other=("other_heat_related_deaths", "sum"), total=(T, "sum"), expected=("expected_heat_related_deaths", "sum"),
                                max_daily=(T, "max"), mean_tmax=("maximum_temperature_c", "mean"), max_tmax=("maximum_temperature_c", "max"),
                                mean_wbgt=("wbgt_c", "mean"), max_wbgt=("wbgt_c", "max"), heatwave_days=("heatwave_day", "sum"))
    st["rate_per_100k_year"] = st.total / st.population * 1e5
    monthly = d.pivot_table(index="month", columns="state", values=T, aggfunc="sum")[STATES]
    dist = d.groupby("state")[["maximum_temperature_c", "wbgt_c", "relative_humidity_percent"]].describe().T.round(2)
    cat = d.groupby("wbgt_category").agg(days=("date", "count"), mean_deaths_per_day=(T, "mean"), total_deaths=(T, "sum"),
                                         mean_expected=("expected_heat_related_deaths", "mean"))
    cat = cat.reindex([c for c in ["LOW", "CAUTION", "DANGER", "EXTREME", "SEVERE"] if c in cat.index]); cat["share_of_deaths_pct"] = 100 * cat.total_deaths / cat.total_deaths.sum()
    hw = d.groupby(["state", "heatwave_day"]).agg(days=("date", "count"), mean_deaths_per_day=(T, "mean"), total=(T, "sum")).reset_index()
    hwp = d.groupby("heatwave_day").agg(days=("date", "count"), mean_deaths_per_day=(T, "mean"), total=(T, "sum"))
    bins = [0, 30, 32, 34, 36, 38, 40, 50]
    d["tbin"] = pd.cut(d.maximum_temperature_c, bins).astype(str)
    tb = d.groupby("tbin", observed=True).agg(days=("date", "count"), mean_deaths_per_day=(T, "mean"), mean_expected=("expected_heat_related_deaths", "mean"))
    tb = tb.loc[sorted(tb.index, key=lambda x: float(x.split(",")[0][1:]))]
    d["wbin"] = pd.cut(d.wbgt_c, [0, 26, 28, 30, 32, 35, 50]).astype(str)
    wb = d.groupby("wbin", observed=True).agg(days=("date", "count"), mean_deaths_per_day=(T, "mean"))
    wb = wb.loc[sorted(wb.index, key=lambda x: float(x.split(",")[0][1:]))]
    mf = df.heat_related_deaths_male.sum() / df.heat_related_deaths_female.sum()
    hmf = df.heatstroke_deaths_male.sum() / df.heatstroke_deaths_female.sum()
    ageT = df[["heat_related_deaths_under_30", "heat_related_deaths_30_59", "heat_related_deaths_60_plus"]].sum()
    hc = sum(hs_cells_all[s].sum(0) for s in STATES); hc_sh = hc / hc.sum()
    pap_sh = PAPER_CELL_MEANS / PAPER_CELL_MEANS.sum()
    cv = ["maximum_temperature_c", "heat_index_c", "wbgt_c", "cumulative_heat_load_7day", "consecutive_hot_days", "relative_humidity_percent", T, "expected_heat_related_deaths"]
    cm = d[cv].corr().round(3)
    sp = pd.DataFrame({"Pearson": [d[c].corr(d[T]) for c in cv[:-2]], "Spearman": [spearman(d[c], d[T]) for c in cv[:-2]]}, index=cv[:-2]).round(3)
    spst = pd.DataFrame({s: [d[d.state == s][c].corr(d[d.state == s][T]) for c in cv[:3]] for s in STATES}, index=cv[:3]).round(3)
    lagr = []
    for k in range(0, 11):
        sh = d.groupby("state")["maximum_temperature_c"].shift(k); m = sh.notna()
        shw = d.groupby("state")["wbgt_c"].shift(k)
        lagr.append((k, d.loc[m, T].corr(sh[m]), d.loc[m, T].corr(shw[m])))
    lagdf = pd.DataFrame(lagr, columns=["lag_days", "corr_deaths_vs_Tmax_lag", "corr_deaths_vs_WBGT_lag"]).set_index("lag_days").round(3)
    lagx = pd.DataFrame({"corr_with_deaths": [d[c].corr(d[T]) for c in ["heat_exposure_index", "heat_exposure_lag_1", "heat_exposure_lag_2", "heat_exposure_lag_3", "heat_exposure_lag_7", "cumulative_heat_load_3day", "cumulative_heat_load_7day"]]},
                        index=["heat_exposure_index", "lag_1", "lag_2", "lag_3", "lag_7", "cum_3day", "cum_7day"]).round(3)
    pap = pd.DataFrame({
        "paper (NCRB heatstroke, 2001-14)": [f"{PAPER_CUM[s]/14:.1f}/yr" for s in STATES],
        "synthetic heatstroke (365 d)": [int(st.loc[s, "heatstroke"]) for s in STATES],
        "synthetic total heat-related": [int(st.loc[s, "total"]) for s in STATES]}, index=STATES)
    q = dict(max_temperature_c=38.1, wbgt_c=32.5, humidity_percent=64.0, consecutive_heat_days=3, heat_duration_hours=None)
    ana = analyse_scenario(d, q)

    # ---- charts
    fig, ax = plt.subplots(figsize=(9, 4)); monthly.plot(kind="bar", ax=ax); ax.set_ylabel("simulated heat-related deaths"); ax.set_title("SYNTHETIC: monthly heat-related deaths"); plt.tight_layout(); fig.savefig(out / "charts/monthly_deaths.png", dpi=110); plt.close(fig)
    fig, axs = plt.subplots(1, 2, figsize=(11, 4)); tb.mean_deaths_per_day.plot(kind="bar", ax=axs[0], color="tab:red"); axs[0].set_title("Mean deaths/day by Tmax bin (C)"); wb.mean_deaths_per_day.plot(kind="bar", ax=axs[1], color="tab:orange"); axs[1].set_title("Mean deaths/day by WBGT bin (C)"); plt.tight_layout(); fig.savefig(out / "charts/deaths_by_temperature_wbgt.png", dpi=110); plt.close(fig)
    t = d[d.state == "Tamil Nadu"]
    fig, axs = plt.subplots(3, 1, figsize=(10, 7), sharex=True); axs[0].plot(t.date, t.maximum_temperature_c); axs[0].set_ylabel("Tmax C"); axs[1].plot(t.date, t.wbgt_c, color="tab:orange"); axs[1].axhline(30, ls="--", c="grey"); axs[1].set_ylabel("WBGT C"); axs[2].bar(t.date, t[T], color="tab:red", width=1.0); axs[2].plot(t.date, t.expected_heat_related_deaths, c="k", lw=1); axs[2].set_ylabel("deaths (bars) / expected (line)"); axs[0].set_title("SYNTHETIC - Tamil Nadu"); plt.tight_layout(); fig.savefig(out / "charts/tamil_nadu_timeseries.png", dpi=110); plt.close(fig)
    fig, ax = plt.subplots(figsize=(7, 3.5)); lagdf.plot(kind="bar", ax=ax); ax.set_title("Correlation of deaths with lagged Tmax / WBGT"); plt.tight_layout(); fig.savefig(out / "charts/lag_correlation.png", dpi=110); plt.close(fig)

    # ---- report
    rep = f"""# Validation report - synthetic heat-related mortality dataset

**DATA HONESTY: every record is SYNTHETIC (`data_type = SYNTHETIC`). This is NOT NCRB, IMD, official or real 2025/2026 mortality data. Correlations below describe a simulation, not causal epidemiology, and nothing here is a mortality forecast.**

Reference paper (calibration only): Guin, Bhan & Sethi (2025), *Temperature* 12(2):179-199. Seed {a.seed}; window {meta['date_range'][0]} to {meta['date_range'][1]}.

## 1. Dataset dimensions
{len(df)} rows x {df.shape[1]} columns; {len(dates)} days x 3 states. Integrity checks passed: total = heatstroke + other; male+female = total; age groups sum to total; all rows SYNTHETIC.

## 2. State-wise summary
{md_table(st)}

## 3. Monthly distribution of simulated deaths
{md_table(monthly, nd=0)}

![monthly](charts/monthly_deaths.png)

## 4-5. Temperature, WBGT and humidity distributions
{md_table(dist, nd=2)}

WBGT category breakdown (all states):

{md_table(cat)}

## 6-7. Heatwave vs non-heatwave days
{md_table(hwp)}

By state:

{md_table(hw, index=False)}

## 8. Male / female
Total heat-related: male:female = {mf:.2f}. Heatstroke only: {hmf:.2f} (paper: 31/8 = 3.9 state-year means; 3-5x nationally, Fig. 1c).

## 9. Age distribution
Total heat-related: <30 = {ageT.iloc[0]/ageT.sum()*100:.1f}%, 30-59 = {ageT.iloc[1]/ageT.sum()*100:.1f}%, 60+ = {ageT.iloc[2]/ageT.sum()*100:.1f}%.
Heatstroke component only (compare with paper Table 1 means): <30 = {(hc_sh[0]+hc_sh[1])*100:.1f}% (paper {(pap_sh[0]+pap_sh[1])*100:.1f}%), 30-59 = {(hc_sh[2]+hc_sh[3])*100:.1f}% (paper {(pap_sh[2]+pap_sh[3])*100:.1f}%), 60+ = {(hc_sh[4]+hc_sh[5])*100:.1f}% (paper {(pap_sh[4]+pap_sh[5])*100:.1f}%). Shares are tilted by each state's synthetic elderly share, and only ~{int(hc.sum())} heatstroke deaths were simulated, so shares are noisy and exact agreement is not expected.

## 10. Correlation matrix (Pearson, pooled)
{md_table(cm, nd=3)}

Deaths vs drivers, Pearson and Spearman (pooled):

{md_table(sp, nd=3)}

Pearson by state (deaths vs Tmax / heat index / WBGT):

{md_table(spst, nd=3)}

Correlation is not causation; the simulation only encodes the relationships written into the generator. Daily counts are small, so daily correlations are modest by design.

## 11-12. Temperature and WBGT relationships
{md_table(tb)}

{md_table(wb)}

![bins](charts/deaths_by_temperature_wbgt.png)
![tn](charts/tamil_nadu_timeseries.png)

The relationship is convex but noisy: some hot days have zero deaths and some moderate days have several.

## 13. Lag relationship
{md_table(lagdf, nd=3)}

{md_table(lagx, nd=3)}

![lag](charts/lag_correlation.png)

## 14. Comparison with the paper
{md_table(pap)}

- Ordering TN > KA > KL matches the paper (228 > 97 > 10 cumulative). Synthetic annual heatstroke targets (TN 24, KA 12, KL 5) are ASSUMPTIONS anchored on, not equal to, the paper: they are above the paper's per-year averages (TN 16.3, KA 6.9, KL 0.7) because NCRB counts are police-recorded and likely undercounted, and Kerala was deliberately not set to near-zero because of humidity-driven stress.
- Paper sensitivity: +8.028 deaths per +1C average summer max, mean 39 deaths/state-year, i.e. +{PAPER_REL_SENS*100:.1f}%. Simulated: +1C on all Apr-Jun Tmax raises annual expected heatstroke deaths by {R_mean*100:.1f}% on average (TN {R_states[0]*100:.1f}%, KL {R_states[1]*100:.1f}%, KA {R_states[2]*100:.1f}%). The mean is calibrated to the target; the state split is an outcome of the model.
- Sex ratio and age shares: see sections 8-9 (heatstroke component approximates the paper's Table 1 cell means).
- Threshold shape: the paper's spline (Table 7) finds the largest per-degree effect in the 33-38C bin and an insignificant/negative effect above 38C (total deaths -8.96, SE 8.29), which the authors attribute to adaptation. The requested design instead makes extreme heat the steepest part. The quadratic model (Table 6, positive squared term 0.798, significant) supports convexity, but this is a **known divergence** from the piecewise result. The paper's data are annual state means, so a daily curve cannot be identified from it.
- Not comparable: the paper's mean of 39 is per state-year over 24 states; the max 418 and SD 53.9 are not reproduced (3 small states only).

## 15. Limitations
State-level only (no districts); weather is simulated, not IMD data; WBGT is an approximation; heatwave rule is IMD-inspired, not official; the 3:1 ratio of other heat-related deaths to heatstroke is an assumption; demographic values are assumptions; daily counts are very small; annual totals are calibrated to assumed targets; NCRB heatstroke counts are conservative and ecological; a 365-day window gives one hot season, so multi-year variability is absent. Do not use for real risk estimation or policy.

## Example: analogue search (hypothetical day: WBGT 32.5, Tmax 38.1, RH 64%, 3 consecutive heat days)
Fields used: {', '.join(ana['features_used'])}.

**CURRENT THERMAL RISK:** {ana['CURRENT_THERMAL_RISK']}

**HISTORICAL ANALOGUES (top 5):**

{md_table(ana['HISTORICAL_ANALOGUE'], index=False)}

**EXPECTED HEALTH IMPACT:** {ana['EXPECTED_HEALTH_IMPACT']}

**VULNERABLE POPULATIONS:** {ana['VULNERABLE_POPULATIONS']}

**RECOMMENDED PRECAUTIONS:** {ana['RECOMMENDED_PRECAUTIONS']}

*Decision-support indicator, not an individual medical prediction.*
"""
    (out / "mortality_validation_report.md").write_text(rep, encoding="utf-8")
    print("beta", beta, "R", R_mean, R_states)
    print(st.round(2).to_string()); print(cat.round(3).to_string()); print(hwp.round(3).to_string()); print(sp.to_string())
    print("MF", mf, hmf, "age", (ageT / ageT.sum()).round(3).to_dict())

if __name__ == "__main__":
    main()
